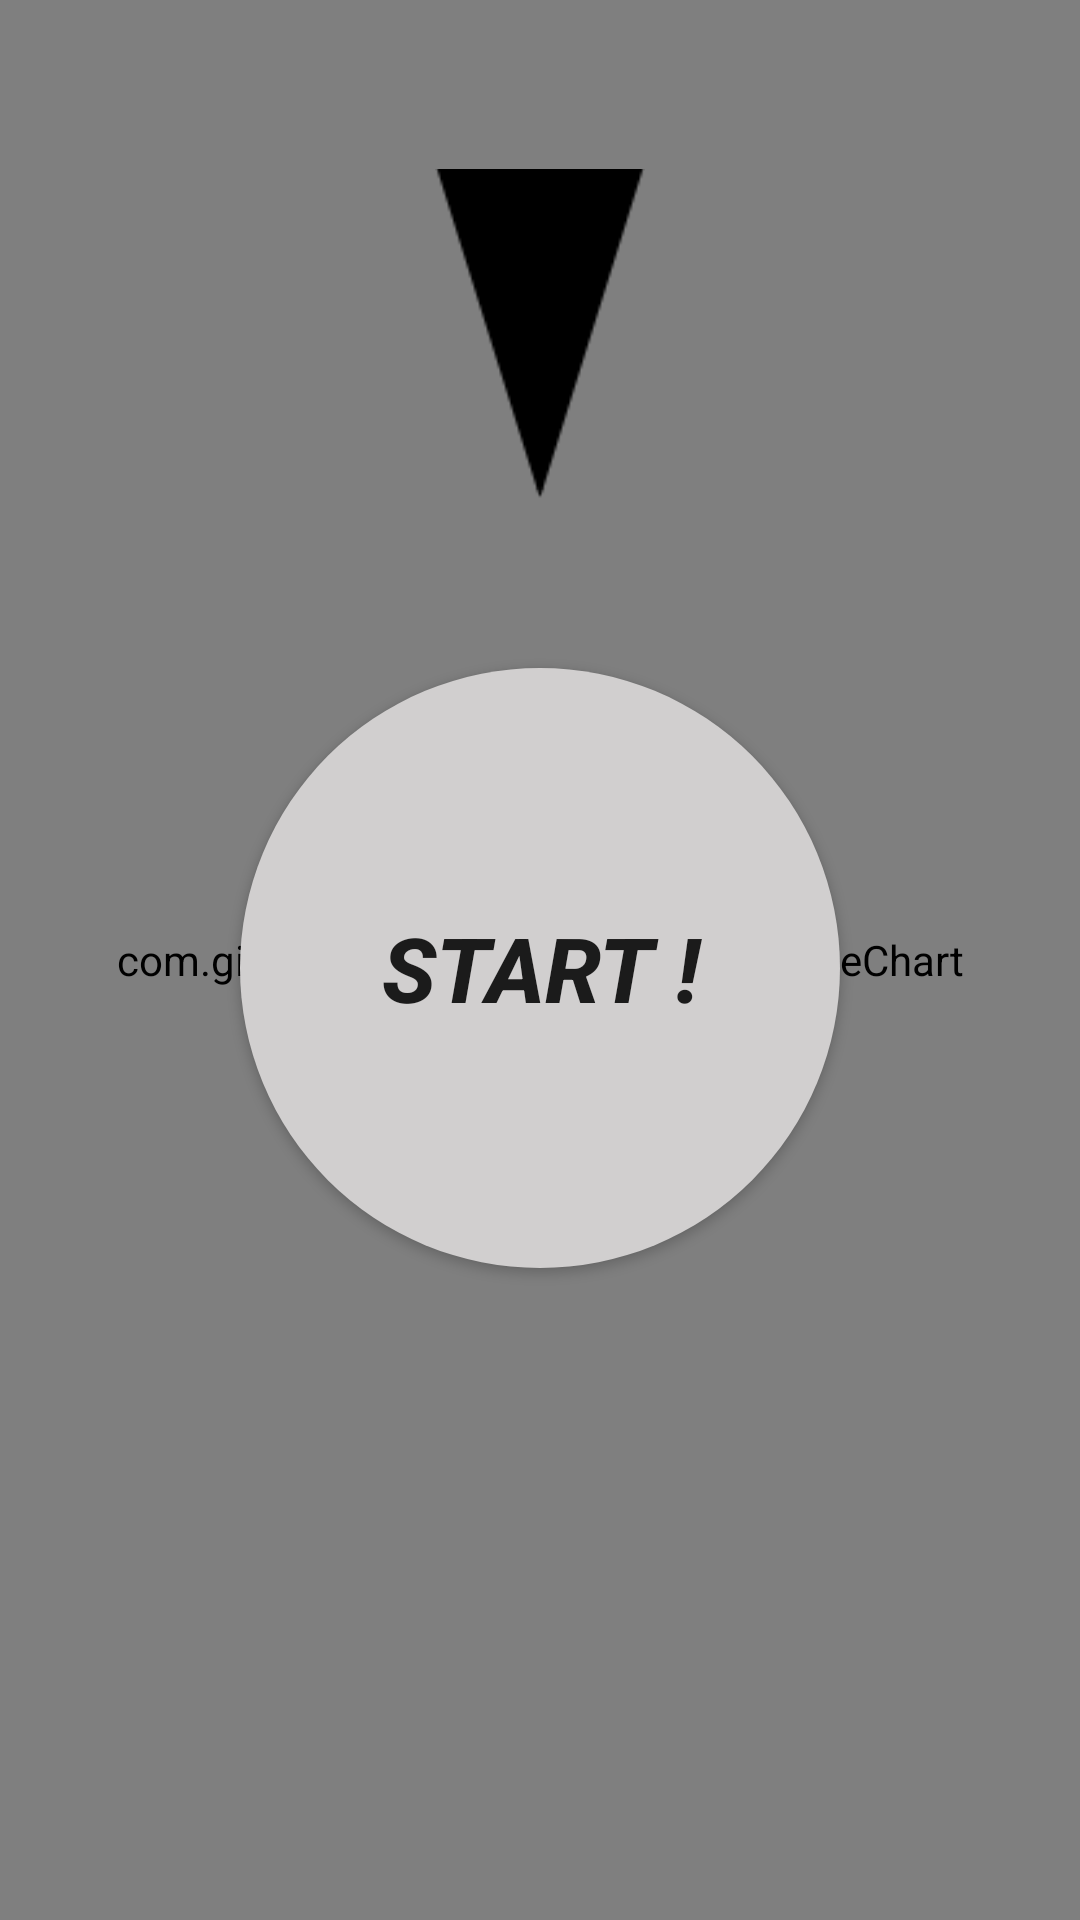

Reconstruct the res/layout file that produces this screen, plus the resources it refers to.
<!-- AndroidManifest.xml: application theme AppTheme -->
<!-- res/layout/activity_heal_roulette.xml -->
<?xml version="1.0" encoding="utf-8"?>
<androidx.constraintlayout.widget.ConstraintLayout xmlns:android="http://schemas.android.com/apk/res/android"
    xmlns:app="http://schemas.android.com/apk/res-auto"
    xmlns:tools="http://schemas.android.com/tools"
    android:layout_width="match_parent"
    android:layout_height="match_parent"
    tools:context=".HealRoulette">

    <com.github.mikephil.charting.charts.PieChart
        android:id="@+id/pieChart"
        android:layout_width="match_parent"
        android:layout_height="match_parent"
        tools:layout_editor_absoluteX="93dp"
        tools:layout_editor_absoluteY="-25dp">
    </com.github.mikephil.charting.charts.PieChart>

    <ImageView
        android:id="@+id/imageView"
        android:layout_width="70dp"
        android:layout_height="110dp"
        android:background="@drawable/ping"
        android:rotation="180"
        app:layout_constraintBottom_toTopOf="@+id/btn"
        app:layout_constraintEnd_toEndOf="parent"
        app:layout_constraintStart_toStartOf="parent"
        app:layout_constraintTop_toTopOf="parent" />

    <Button
        android:id="@+id/btn"
        android:layout_width="200dp"
        android:layout_height="200dp"
        android:layout_marginTop="70dp"
        android:layout_marginBottom="65dp"
        android:background="@drawable/shape"
        android:text="START !"
        android:textSize="30sp"
        android:textStyle="bold|italic"
        app:layout_constraintBottom_toBottomOf="parent"
        app:layout_constraintEnd_toEndOf="parent"
        app:layout_constraintStart_toStartOf="parent"
        app:layout_constraintTop_toTopOf="@+id/pieChart" />
</androidx.constraintlayout.widget.ConstraintLayout>
<!-- resources referenced by this layout -->
<resources>
  <!-- drawable ping: png bitmap (drawable, 2143 bytes) -->
  <!-- drawable shape (drawable) -->
  <?xml version="1.0" encoding="utf-8"?>
  <shape xmlns:android="http://schemas.android.com/apk/res/android" android:shape="oval">
      <solid android:color="#d1cfcf"/>
      <size android:width="350dp" android:height="350dp"/>
  </shape>
  <style name="AppTheme" parent="Theme.AppCompat.Light.DarkActionBar">
          <item name="windowNoTitle">true</item>
          
          <item name="colorPrimary">@color/colorPrimary</item>
          <item name="colorPrimaryDark">@color/colorPrimaryDark</item>
          <item name="colorAccent">@color/colorAccent</item>
      </style>
  <color name="colorPrimary">#6200EE</color>
  <color name="colorPrimaryDark">#3700B3</color>
  <color name="colorAccent">#03DAC5</color>
</resources>
